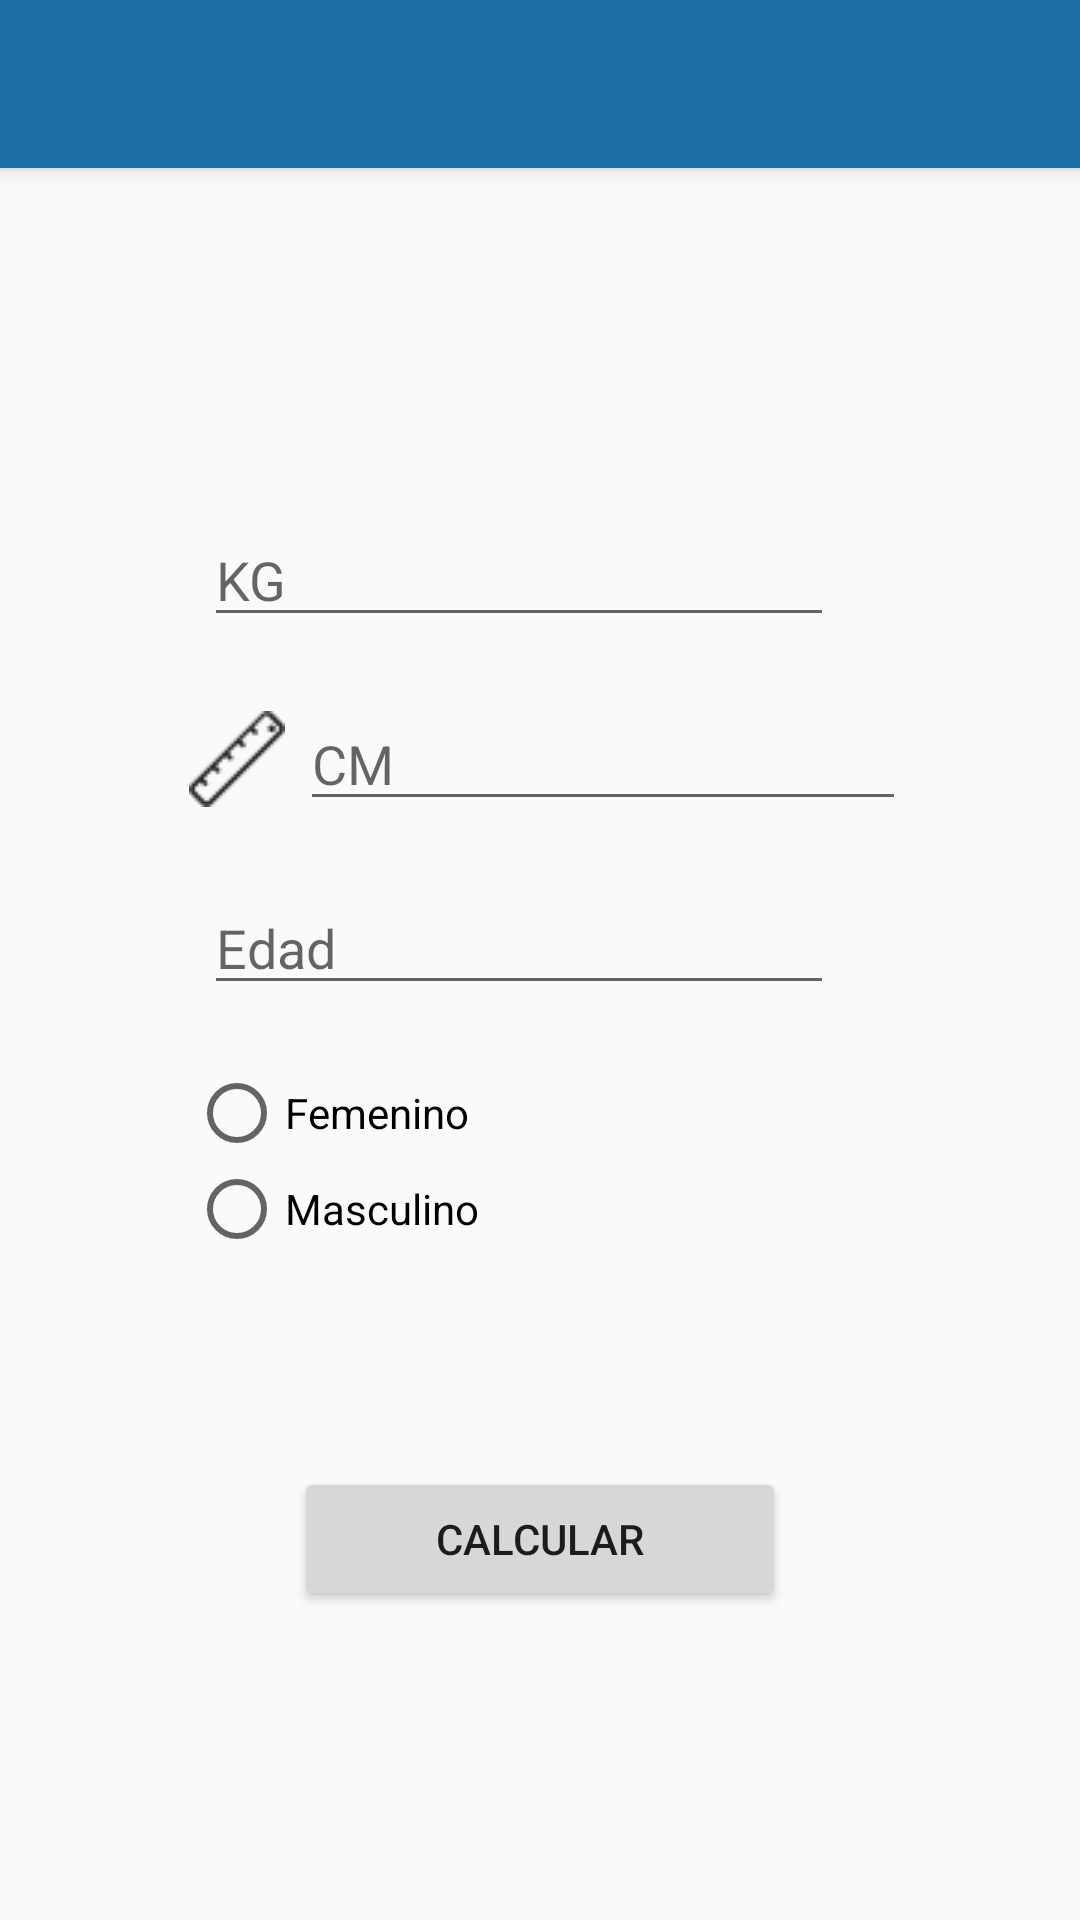

Reconstruct the res/layout file that produces this screen, plus the resources it refers to.
<!-- AndroidManifest.xml: application theme AppTheme -->
<!-- res/layout/app_bar_main.xml -->
<?xml version="1.0" encoding="utf-8"?>
<android.support.design.widget.CoordinatorLayout
    xmlns:android="http://schemas.android.com/apk/res/android"
    xmlns:app="http://schemas.android.com/apk/res-auto"
    xmlns:tools="http://schemas.android.com/tools"
    android:layout_width="match_parent"
    android:layout_height="match_parent"
    tools:context="orange.com.bmicalculator.MainActivity">

    <android.support.design.widget.AppBarLayout
        android:layout_height="wrap_content"
        android:layout_width="match_parent"
        android:theme="@style/AppTheme.AppBarOverlay">

        <android.support.v7.widget.Toolbar
            android:id="@+id/toolbar"
            android:layout_width="match_parent"
            android:layout_height="?attr/actionBarSize"
            android:background="?attr/colorPrimary"
            app:popupTheme="@style/AppTheme.PopupOverlay" />

    </android.support.design.widget.AppBarLayout>

    <include layout="@layout/activity_bmicalculator"/>

</android.support.design.widget.CoordinatorLayout>
<!-- res/layout/activity_bmicalculator.xml (included above) -->
<LinearLayout xmlns:android="http://schemas.android.com/apk/res/android"
    android:layout_width="match_parent"
    android:layout_height="match_parent"
    android:orientation="vertical"
    android:padding="48dp">

    <TextView
        android:id="@+id/texto_conectar"
        android:layout_width="wrap_content"
        android:layout_height="0dp"
        android:layout_gravity="center_horizontal"
        android:layout_weight="0.01"

        android:textAppearance="?android:attr/textAppearanceLarge" />
    <LinearLayout xmlns:android="http://schemas.android.com/apk/res/android"
        android:layout_margin="10dp"
        android:layout_width="wrap_content"
        android:layout_height="wrap_content"
        >

        <ImageView
            android:id="@+id/image_weight"
            android:layout_marginStart="5dp"
            android:layout_width="wrap_content"
            android:layout_height="wrap_content"
            android:contentDescription="@string/image_weight"
            android:layout_gravity="center_vertical"
            android:src="@drawable/ic_weigth" />

        <EditText
            android:id="@+id/text_number_weight"
            android:gravity="center_vertical"
            android:layout_gravity="center_vertical"
            android:layout_marginStart="5dp"
            android:inputType="numberDecimal"
            android:layout_width="wrap_content"
            android:layout_height="wrap_content"
            android:hint="@string/kg"
            android:ems="10"/>


    </LinearLayout>
    <LinearLayout xmlns:android="http://schemas.android.com/apk/res/android"
        android:layout_margin="10dp"
        android:layout_width="wrap_content"
        android:layout_height="wrap_content"
        >

        <ImageView
            android:id="@+id/image_height"
            android:layout_marginStart="5dp"

            android:contentDescription="@string/image_weight"
            android:layout_width="wrap_content"
            android:layout_height="wrap_content"
            android:layout_gravity="center_vertical"
            android:src="@drawable/ic_height" />

        <EditText
            android:id="@+id/text_number_height"
            android:gravity="center_vertical"
            android:inputType="numberDecimal"
            android:layout_gravity="center_vertical"
            android:layout_marginStart="5dp"
            android:layout_width="wrap_content"
            android:layout_height="wrap_content"
            android:hint="@string/cm"
            android:ems="10" />


    </LinearLayout>
    <LinearLayout xmlns:android="http://schemas.android.com/apk/res/android"
        android:layout_margin="10dp"
        android:layout_width="wrap_content"
        android:layout_height="wrap_content"
        >

        <ImageView
            android:id="@+id/image_year"
            android:layout_marginStart="5dp"
            android:contentDescription="@string/image_year"
            android:layout_width="wrap_content"
            android:layout_height="wrap_content"
            android:layout_gravity="center_vertical"
            android:src="@drawable/ic_calender" />

        <EditText
            android:id="@+id/text_number_year"
            android:gravity="center_vertical"
            android:layout_gravity="center_vertical"
            android:layout_marginStart="5dp"
            android:layout_width="wrap_content"
            android:layout_height="wrap_content"
            android:inputType="numberDecimal"
            android:hint="@string/year"
            android:ems="10" />


    </LinearLayout>
    <LinearLayout xmlns:android="http://schemas.android.com/apk/res/android"
        android:layout_margin="10dp"
        android:layout_width="wrap_content"
        android:layout_height="wrap_content"
        >

        <ImageView
            android:id="@+id/image_gender"
            android:layout_marginStart="5dp"
            android:contentDescription="@string/image_gender"
            android:layout_width="wrap_content"
            android:layout_height="wrap_content"
            android:layout_gravity="center_vertical"
            android:src="@drawable/ic_gender" />

        <RadioGroup
            android:id="@+id/radioSex"
            android:layout_width="0dp"
            android:layout_height="wrap_content"
            android:ems="80"
            android:layout_marginTop="10sp"
            android:layout_gravity="center_horizontal"
            android:layout_weight="1">

            <RadioButton
                android:id="@+id/radioMale"
                android:layout_width="match_parent"
                android:layout_height="0dp"
                android:layout_gravity="center_horizontal"
                android:layout_weight="1"
                android:text="@string/female" />

            <RadioButton
                android:id="@+id/radioFemale"
                android:layout_width="match_parent"
                android:layout_height="0dp"
                android:layout_gravity="center_horizontal"
                android:layout_weight="1"
                android:text="@string/male" />
        </RadioGroup>


    </LinearLayout>
    <LinearLayout xmlns:android="http://schemas.android.com/apk/res/android"
        android:layout_margin="50dp"
        android:layout_width="match_parent"
        android:layout_height="wrap_content"
        >


        <Button
            android:id="@+id/btn_calculate"
            style="?android:attr/buttonStyleSmall"
            android:layout_width="match_parent"
            android:layout_height="match_parent"
            android:layout_gravity="center_horizontal"
            android:layout_marginTop="5sp"
            android:textAlignment="gravity"
            android:gravity="center"
            android:text="@string/calculate" />

    </LinearLayout>
</LinearLayout>
<!-- resources referenced by this layout -->
<resources>
  <!-- drawable ic_height: png bitmap (drawable, 837 bytes) -->
  <string name="calculate">Calcular</string>
  <string name="cm">CM</string>
  <string name="female">Femenino</string>
  <string name="image_gender">Sexo</string>
  <string name="image_weight">Peso</string>
  <string name="image_year">Edad</string>
  <string name="kg">KG</string>
  <string name="male">Masculino</string>
  <string name="year">Edad</string>
  <style name="AppTheme.AppBarOverlay" parent="ThemeOverlay.AppCompat.Dark.ActionBar" />
  <style name="AppTheme.PopupOverlay" parent="ThemeOverlay.AppCompat.Light" />
  <style name="AppTheme" parent="Base.Theme.AppCompat.Light.DarkActionBar">
          
          <item name="colorPrimary">@color/colorPrimary</item>
          <item name="colorPrimaryDark">@color/colorPrimaryDark</item>
          <item name="colorAccent">@color/colorAccent</item>
      </style>
  <color name="colorPrimary">#FF1C6DA3</color>
  <color name="colorPrimaryDark">#155f91</color>
  <color name="colorAccent">#8b8889</color>
</resources>
